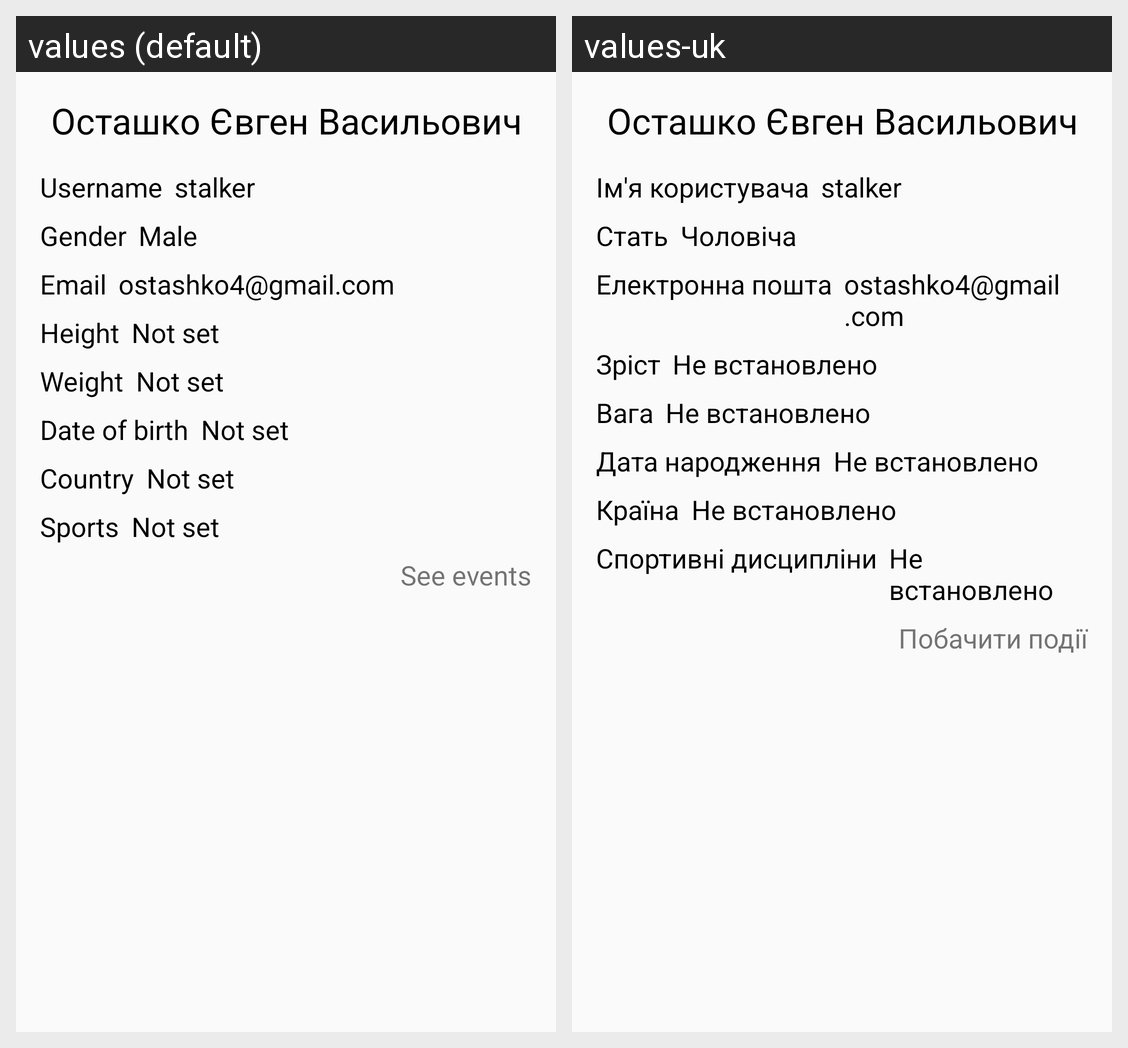

This grid shows one Android layout under two languages. Give, for every string resource on the screen, its name, the default text and each shown locale's text.
Android screen res/layout/fragment_profile.xml rendered under 2 locales, left to right: values (default), values-uk. Device: Nexus 5 (rendered at 1080×1920; each locale shown at half size, 540×960, under a caption strip naming it); theme AppTheme.
Strings drawn on this screen, with the default value and each locale's value (text and hints the layout hard-codes, and strings that could not be matched under every locale, appear in the picture but are not listed):

username
  values: Username
  values-uk: Ім'я користувача

gender
  values: Gender
  values-uk: Стать

male
  values: Male
  values-uk: Чоловіча

email
  values: Email
  values-uk: Електронна пошта

height
  values: Height
  values-uk: Зріст

not_set
  values: Not set
  values-uk: Не встановлено

weight
  values: Weight
  values-uk: Вага

date_of_birth
  values: Date of birth
  values-uk: Дата народження

country
  values: Country
  values-uk: Країна

sports
  values: Sports
  values-uk: Спортивні дисципліни

see_events
  values: See events
  values-uk: Побачити події
